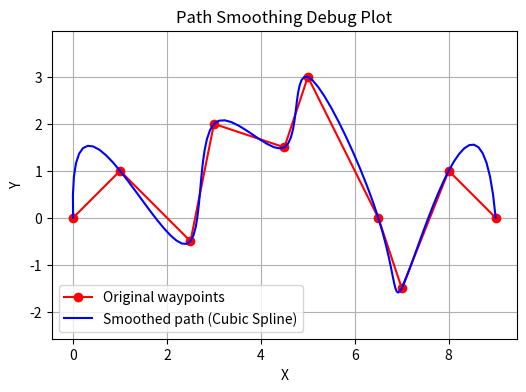

Recreate this plot in Python.
import numpy as np
import matplotlib.pyplot as plt
from scipy.interpolate import CubicSpline

# Hardcoded waypoints (x, y)
waypoints = np.array([
    [0.0, 0.0],    # Start
    [1.0, 1.0],    # Diagonal upward
    [2.5, -0.5],   # Sharp turn downward
    [3.0, 2.0],    # Steep climb back up
    [4.5, 1.5],    # Quick small bend
    [5.0, 3.0],    # Sudden upward shift
    [6.5, 0.0],    # Long diagonal descent
    [7.0, -1.5],   # Further down (tests stability in sharp drops)
    [8.0, 1.0],    # Rapid climb
    [9.0, 0.0],    # Return to baseline
])

# Parameter (0,1,2,...)
t = np.arange(len(waypoints))

# Create cubic splines for x(t) and y(t)
cs_x = CubicSpline(t, waypoints[:, 0])
cs_y = CubicSpline(t, waypoints[:, 1])

# Sample along the spline
t_new = np.linspace(0, len(waypoints) - 1, 100)
x_smooth = cs_x(t_new)
y_smooth = cs_y(t_new)

# Plot results
plt.figure(figsize=(6, 4))
plt.plot(waypoints[:, 0], waypoints[:, 1], 'ro-', label='Original waypoints')
plt.plot(x_smooth, y_smooth, 'b-', label='Smoothed path (Cubic Spline)')
plt.title("Path Smoothing Debug Plot")
plt.xlabel("X")
plt.ylabel("Y")
plt.axis('equal')
plt.legend()
plt.grid(True)
plt.show()
    